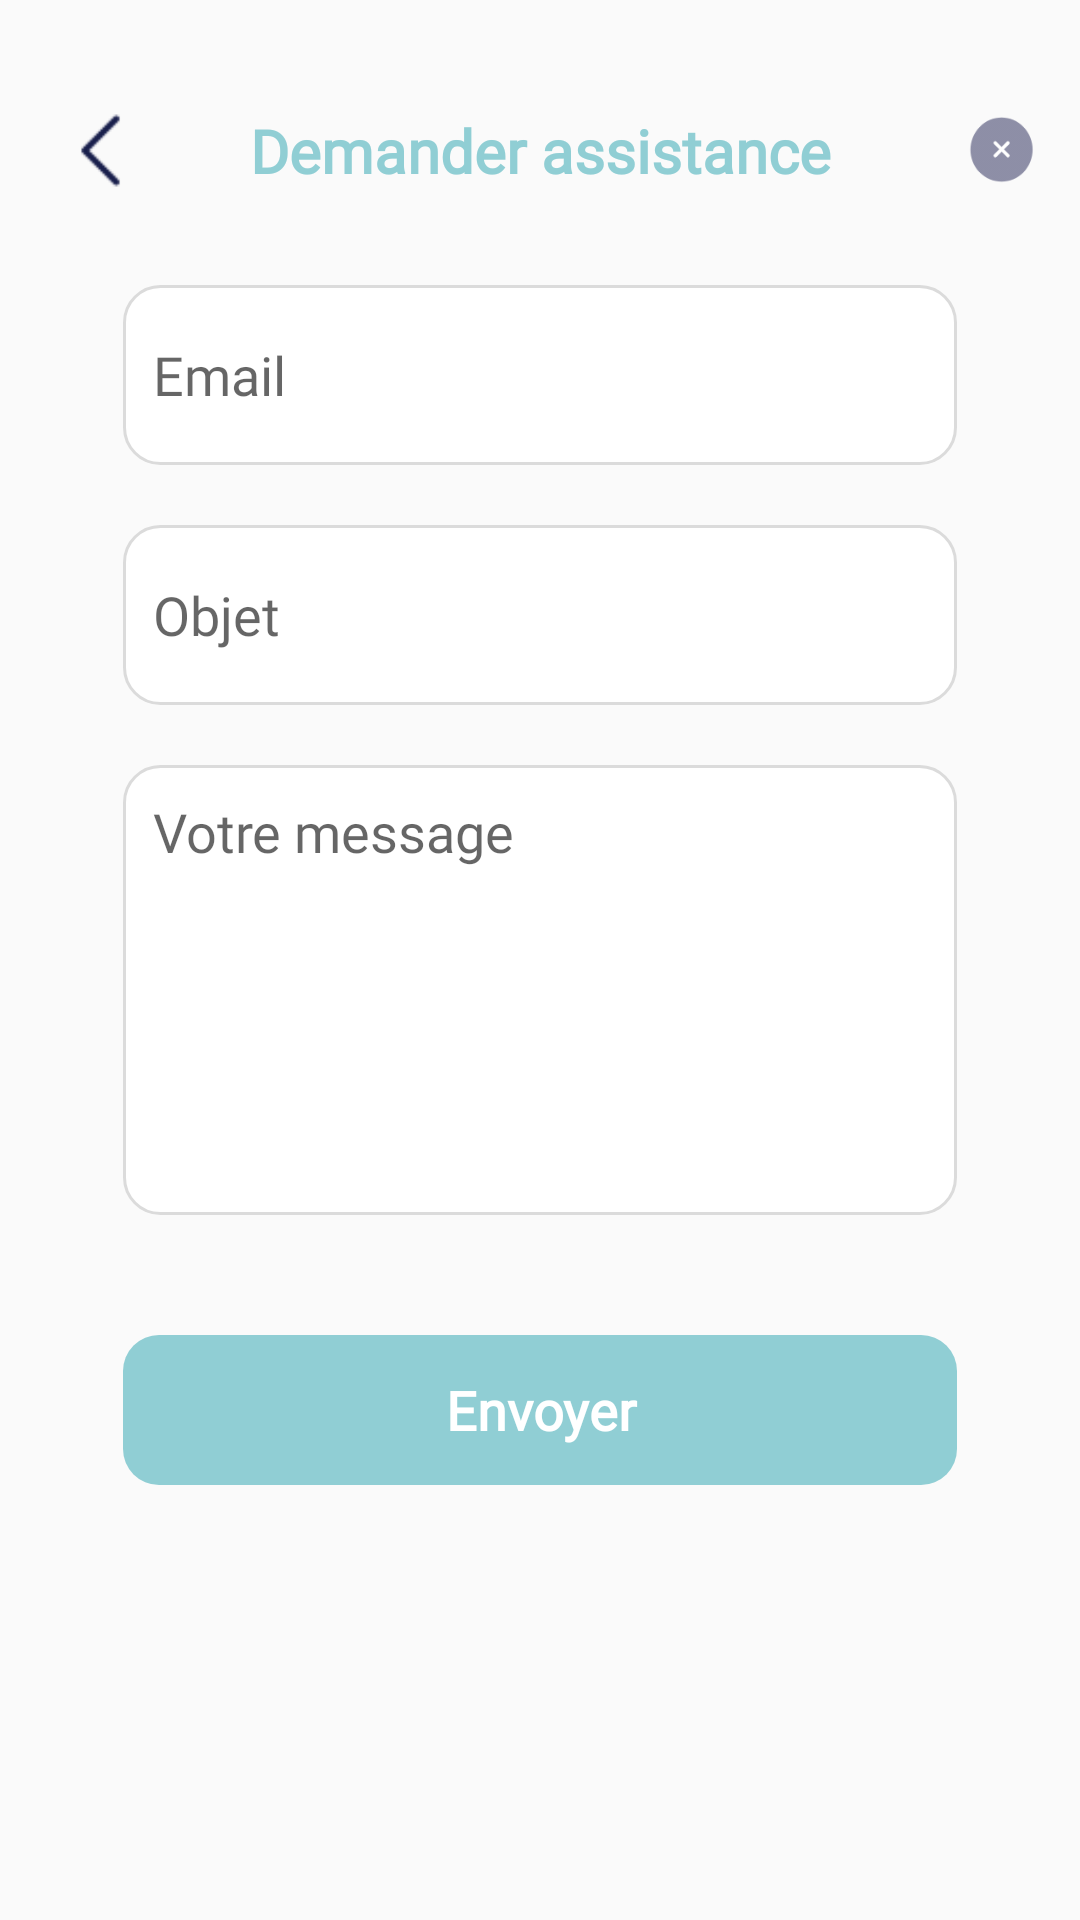

Layout XML and referenced resources for this Android screen:
<!-- AndroidManifest.xml: application theme AppTheme -->
<!-- res/layout/activity_twealth.xml -->
<?xml version="1.0" encoding="utf-8"?>
<androidx.constraintlayout.widget.ConstraintLayout xmlns:android="http://schemas.android.com/apk/res/android"
    xmlns:app="http://schemas.android.com/apk/res-auto"
    xmlns:tools="http://schemas.android.com/tools"
    android:layout_width="match_parent"
    android:layout_height="match_parent"
    tools:context=".activities.TwealthActivity">

    <androidx.constraintlayout.widget.ConstraintLayout
        android:id="@+id/constraintLayoutHeader"
        android:layout_width="0dp"
        android:layout_height="60dp"
        android:layout_marginStart="1dp"
        android:layout_marginLeft="1dp"
        android:layout_marginTop="20dp"
        android:layout_marginEnd="1dp"
        android:layout_marginRight="1dp"
        app:layout_constraintEnd_toEndOf="parent"
        app:layout_constraintStart_toStartOf="parent"
        app:layout_constraintTop_toTopOf="parent">

        <ImageView
            android:id="@+id/imageView5"
            android:layout_width="45dp"
            android:layout_height="45dp"
            android:layout_marginStart="10dp"
            android:layout_marginLeft="10dp"
            app:layout_constraintBottom_toBottomOf="parent"
            app:layout_constraintStart_toStartOf="parent"
            app:layout_constraintTop_toTopOf="parent"
            app:srcCompat="@drawable/blackback" />

        <TextView
            android:id="@+id/textView9"
            android:layout_width="wrap_content"
            android:layout_height="wrap_content"
            android:fontFamily="@font/josefinsans_semibold"
            android:text="@string/demander_assistance"
            android:textColor="@color/headerlightcolor"
            android:textSize="20dp"
            android:textStyle="bold"
            app:layout_constraintBottom_toBottomOf="parent"
            app:layout_constraintEnd_toEndOf="parent"
            app:layout_constraintStart_toStartOf="parent"
            app:layout_constraintTop_toTopOf="parent" />

        <ImageView
            android:id="@+id/imageView6"
            android:layout_width="30dp"
            android:layout_height="30dp"
            android:layout_marginEnd="10dp"
            android:layout_marginRight="10dp"
            app:layout_constraintBottom_toBottomOf="parent"
            app:layout_constraintEnd_toEndOf="parent"
            app:layout_constraintTop_toTopOf="parent"
            android:visibility="visible"
           android:src="@drawable/ic_cut_grey"
            />
    </androidx.constraintlayout.widget.ConstraintLayout>

    <androidx.constraintlayout.widget.ConstraintLayout
        android:layout_width="match_parent"
        android:layout_height="0dp"
        android:layout_marginStart="1dp"
        android:layout_marginEnd="1dp"
        app:layout_constraintBottom_toBottomOf="parent"
        app:layout_constraintEnd_toEndOf="parent"
        app:layout_constraintStart_toStartOf="parent"
        app:layout_constraintTop_toBottomOf="@+id/constraintLayoutHeader">

        <RelativeLayout
            android:id="@+id/rl1"
            android:layout_width="0dp"
            android:layout_height="60dp"
            android:layout_marginStart="40dp"
            android:layout_marginLeft="40dp"
            android:layout_marginTop="15dp"
            android:layout_marginEnd="40dp"
            android:layout_marginRight="40dp"
            android:background="@drawable/whiteradiuscorner"
            app:layout_constraintEnd_toEndOf="parent"
            app:layout_constraintHorizontal_bias="0.0"
            app:layout_constraintStart_toStartOf="parent"
            app:layout_constraintTop_toTopOf="parent">

            <EditText
                android:id="@+id/editTextTextEmailAddress"
                android:layout_width="match_parent"
                android:layout_height="match_parent"
                android:layout_marginLeft="10dp"
                android:layout_marginRight="10dp"
                android:background="@null"
                android:ems="10"
                android:fontFamily="@font/josefinsans_semibold"
                android:hint="@string/email"
                android:inputType="textEmailAddress"
                android:singleLine="true"
                android:textSize="18dp" />
        </RelativeLayout>


        <RelativeLayout
            android:id="@+id/rl2"
            android:layout_width="0dp"
            android:layout_height="60dp"
            android:layout_marginStart="40dp"
            android:layout_marginLeft="40dp"
            android:layout_marginTop="20dp"
            android:layout_marginEnd="40dp"
            android:layout_marginRight="40dp"
            android:background="@drawable/whiteradiuscorner"
            app:layout_constraintEnd_toEndOf="parent"
            app:layout_constraintHorizontal_bias="0.0"
            app:layout_constraintStart_toStartOf="parent"
            app:layout_constraintTop_toBottomOf="@id/rl1">

            <EditText
                android:id="@+id/editTextTextEmailAddress"
                android:layout_width="match_parent"
                android:layout_height="match_parent"
                android:layout_marginLeft="10dp"
                android:layout_marginRight="10dp"
                android:background="@null"
                android:ems="10"
                android:fontFamily="@font/josefinsans_semibold"
                android:hint="@string/objet"
                android:inputType="textEmailAddress"
                android:singleLine="true"
                android:textSize="18dp" />
        </RelativeLayout>

        <RelativeLayout
            android:id="@+id/rl3"
            android:layout_width="0dp"
            android:layout_height="150dp"
            android:layout_marginStart="40dp"
            android:layout_marginLeft="40dp"
            android:layout_marginTop="20dp"
            android:layout_marginEnd="40dp"
            android:layout_marginRight="40dp"
            android:background="@drawable/whiteradiuscorner"
            app:layout_constraintEnd_toEndOf="parent"
            app:layout_constraintHorizontal_bias="0.0"
            app:layout_constraintStart_toStartOf="parent"
            app:layout_constraintTop_toBottomOf="@id/rl2">

            <EditText
                android:id="@+id/editTextTextEmailAddress"
                android:layout_width="match_parent"
                android:layout_height="wrap_content"
                android:layout_marginLeft="10dp"
                android:layout_marginTop="10dp"
                android:layout_marginRight="10dp"
                android:background="@null"
                android:ems="10"
                android:fontFamily="@font/josefinsans_semibold"
                android:hint="@string/votre_message"
                android:inputType="textEmailAddress"
                android:textSize="18dp" />
        </RelativeLayout>


        <RelativeLayout
            android:id="@+id/rlEnvoyer"
            android:layout_width="match_parent"
            android:layout_height="50dp"
            android:layout_marginStart="40dp"
            android:layout_marginLeft="40dp"
            android:layout_marginTop="40dp"
            android:layout_marginEnd="40dp"
            android:layout_marginRight="20dp"
            android:background="@drawable/connecxiorlbg"
            app:layout_constraintEnd_toEndOf="parent"
            app:layout_constraintStart_toStartOf="parent"
            app:layout_constraintTop_toBottomOf="@+id/rl3">


            <TextView
                android:id="@+id/btn"
                android:layout_width="match_parent"
                android:layout_height="match_parent"
                android:layout_marginLeft="10dp"
                android:layout_marginRight="10dp"
                android:background="@null"
                android:fontFamily="@font/josefinsans_bold2"
                android:gravity="center_vertical"
                android:hint="Envoyer"
                android:textAlignment="center"
                android:textColor="#FFFFFF"
                android:textColorHint="#FFFFFF"
                android:textSize="18dp"
                android:textStyle="bold"
                tools:ignore="RtlCompat" />


        </RelativeLayout>


    </androidx.constraintlayout.widget.ConstraintLayout>


</androidx.constraintlayout.widget.ConstraintLayout>
<!-- resources referenced by this layout -->
<resources>
  <color name="headerlightcolor">#90CED4</color>
  <!-- drawable blackback: png bitmap (drawable, 495 bytes) -->
  <!-- drawable connecxiorlbg (drawable) -->
  <?xml version="1.0" encoding="utf-8"?>
  <shape xmlns:android="http://schemas.android.com/apk/res/android"
      android:shape="rectangle">
  
  
      <solid android:color="#90CED4" />
  
      <corners android:radius="12dp" />
      
     
  </shape>
  <!-- drawable ic_cut_grey: png bitmap (drawable, 2652 bytes) -->
  <!-- drawable whiteradiuscorner (drawable) -->
  <?xml version="1.0" encoding="utf-8"?>
  <shape xmlns:android="http://schemas.android.com/apk/res/android"
      android:shape="rectangle">
  
  
      <solid android:color="#FFFFFF" />
  
      <corners android:radius="12dp" />
     <stroke android:width="1dp" android:color="#dbdbdb" />
     
  </shape>
  <string name="demander_assistance">Demander assistance</string>
  <string name="email">Email</string>
  <string name="objet">Objet</string>
  <string name="votre_message">Votre message</string>
  <style name="AppTheme" parent="Theme.AppCompat.Light.NoActionBar">
          
          <item name="colorPrimary">@color/colorPrimary</item>
          <item name="colorPrimaryDark">@color/colorPrimaryDark</item>
          <item name="colorAccent">@color/colorAccent</item>
          <item name="android:windowTranslucentStatus">true</item>
          <item name="android:windowTranslucentNavigation">true</item>
      </style>
  <color name="colorPrimary">#FFFFFF</color>
  <color name="colorPrimaryDark">#F8F8F8</color>
  <color name="colorAccent">#FFCC00</color>
</resources>
